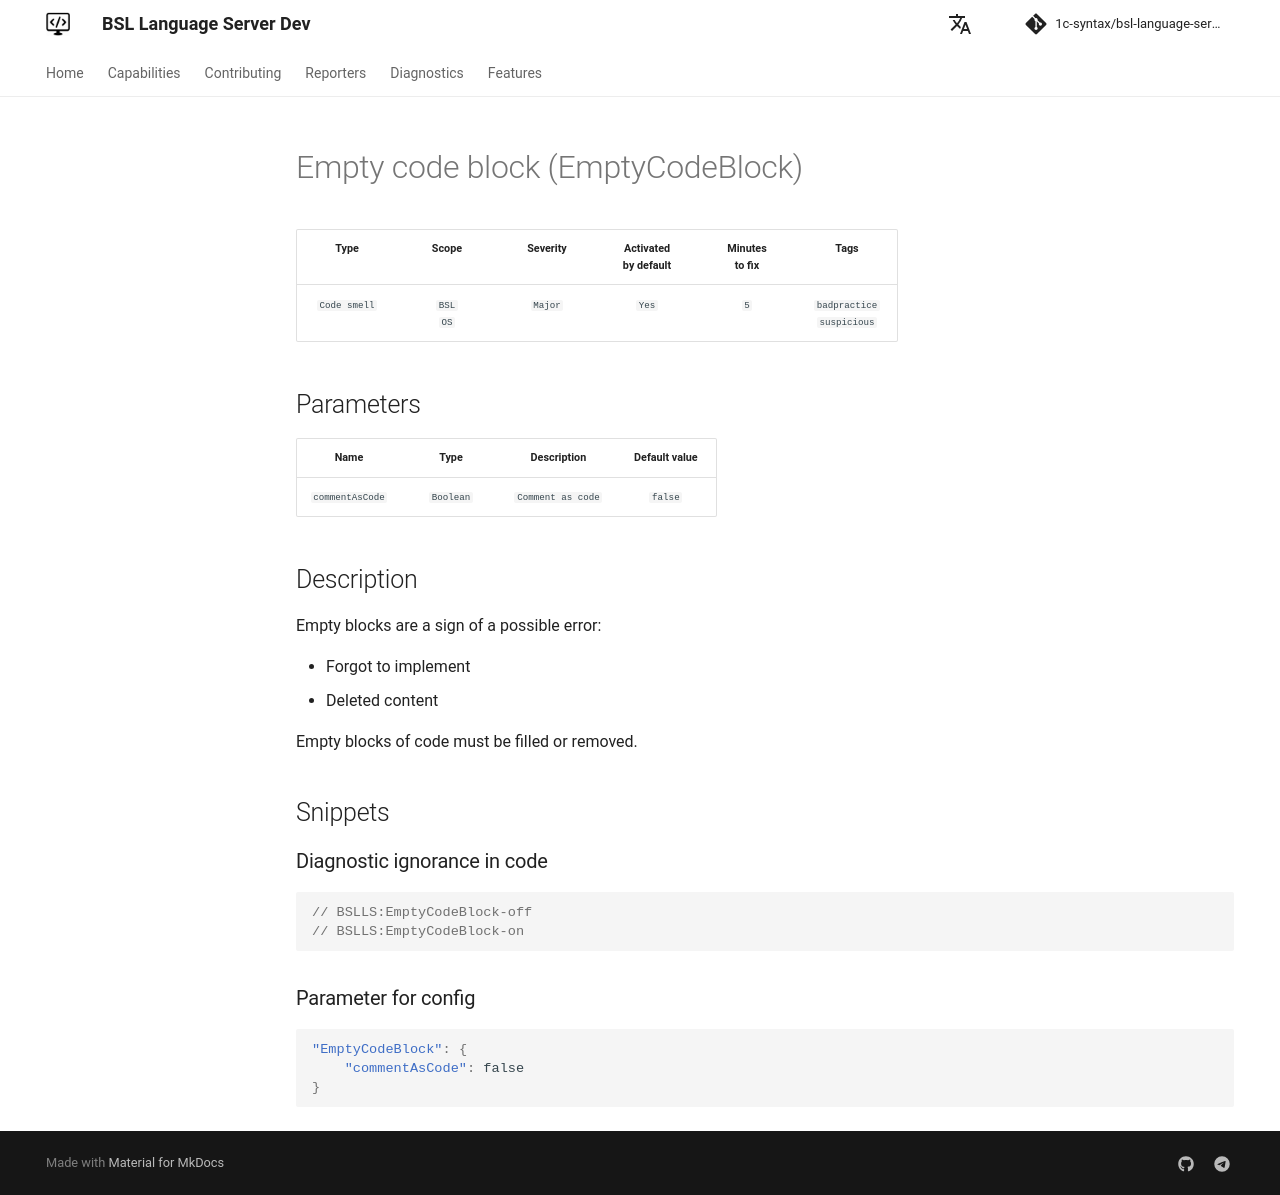

repository: 1c-syntax/bsl-language-server · page: dev/en/diagnostics/EmptyCodeBlock/index.html · generator: mkdocs

# Пустой блок кода (EmptyCodeBlock)

<!-- Блоки выше заполняются автоматически, не трогать -->
## Описание диагностики

Пустые блоки являются признаком возможной ошибки:

- Забыли реализовать
- Удалили содержимое

Пустые блоки кода должны быть наполнены либо удалены.
